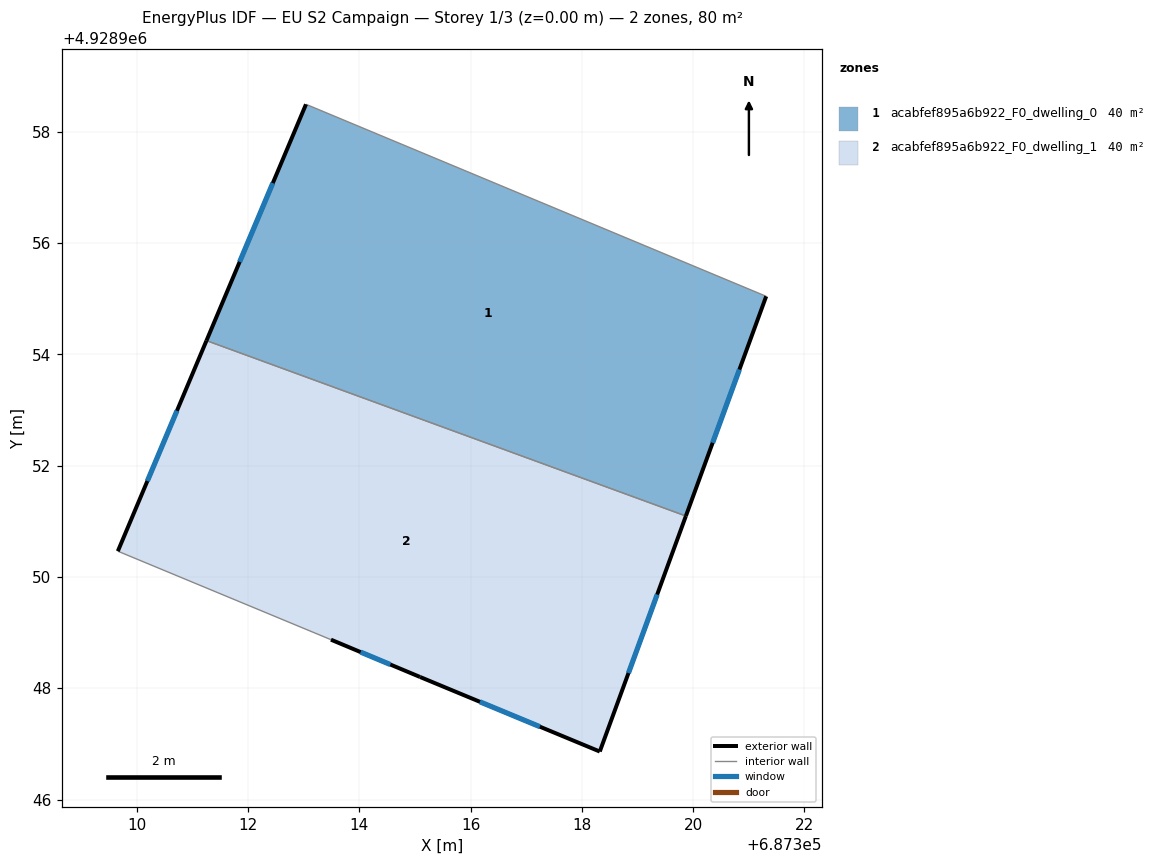
=== STOREY PLAN SPEC (per zone: floor XY polygon, exterior-wall plan segments, windows/doors) ===
zone 1: acabfef895a6b922_F0_dwelling_0  (39.9 m²)
  floor: (687321.31, 4928955.04) (687319.87, 4928951.10) (687311.26, 4928954.25) (687313.04, 4928958.49)
  exterior wall: (687319.87, 4928951.10) – (687321.31, 4928955.04)  [4.2 m]
    window: (687320.35, 4928952.41) – (687320.83, 4928953.73)  [1.4 m²]
  exterior wall: (687313.04, 4928958.49) – (687311.26, 4928954.25)  [4.6 m]
    window: (687312.45, 4928957.08) – (687311.85, 4928955.66)  [1.5 m²]
  interior walls: 2
zone 2: acabfef895a6b922_F0_dwelling_1  (39.9 m²)
  floor: (687319.87, 4928951.10) (687318.32, 4928946.86) (687315.09, 4928948.20) (687313.49, 4928948.87) (687309.66, 4928950.46) (687311.26, 4928954.25)
  exterior wall: (687311.26, 4928954.25) – (687309.66, 4928950.46)  [4.1 m]
    window: (687310.72, 4928952.99) – (687310.19, 4928951.73)  [1.4 m²]
  exterior wall: (687318.32, 4928946.86) – (687319.87, 4928951.10)  [4.5 m]
    window: (687318.84, 4928948.27) – (687319.35, 4928949.69)  [1.5 m²]
  exterior wall: (687315.09, 4928948.20) – (687318.32, 4928946.86)  [3.5 m]
    window: (687316.17, 4928947.76) – (687317.25, 4928947.31)  [1.2 m²]
  exterior wall: (687313.49, 4928948.87) – (687315.09, 4928948.20)  [1.7 m]
    window: (687314.03, 4928948.65) – (687314.56, 4928948.43)  [0.6 m²]
  interior walls: 2

=== DERIVED (storey summary) ===
Building: EU S2 Campaign
Storey: 1 of 3  (floor level z = 0.00 m)
Storey gross floor area: 79.8 m²
Zones on this storey: 2
  - acabfef895a6b922_F0_dwelling_0: floor 39.9 m²; exterior wall 8.8 m (26.4 m²); 2 window(s) 2.9 m²; WWR 11.1%
  - acabfef895a6b922_F0_dwelling_1: floor 39.9 m²; exterior wall 13.8 m (41.5 m²); 4 window(s) 4.6 m²; WWR 11.1%
Zone adjacency (shared interzone walls):
  - acabfef895a6b922_F0_dwelling_0 ↔ acabfef895a6b922_F0_dwelling_1